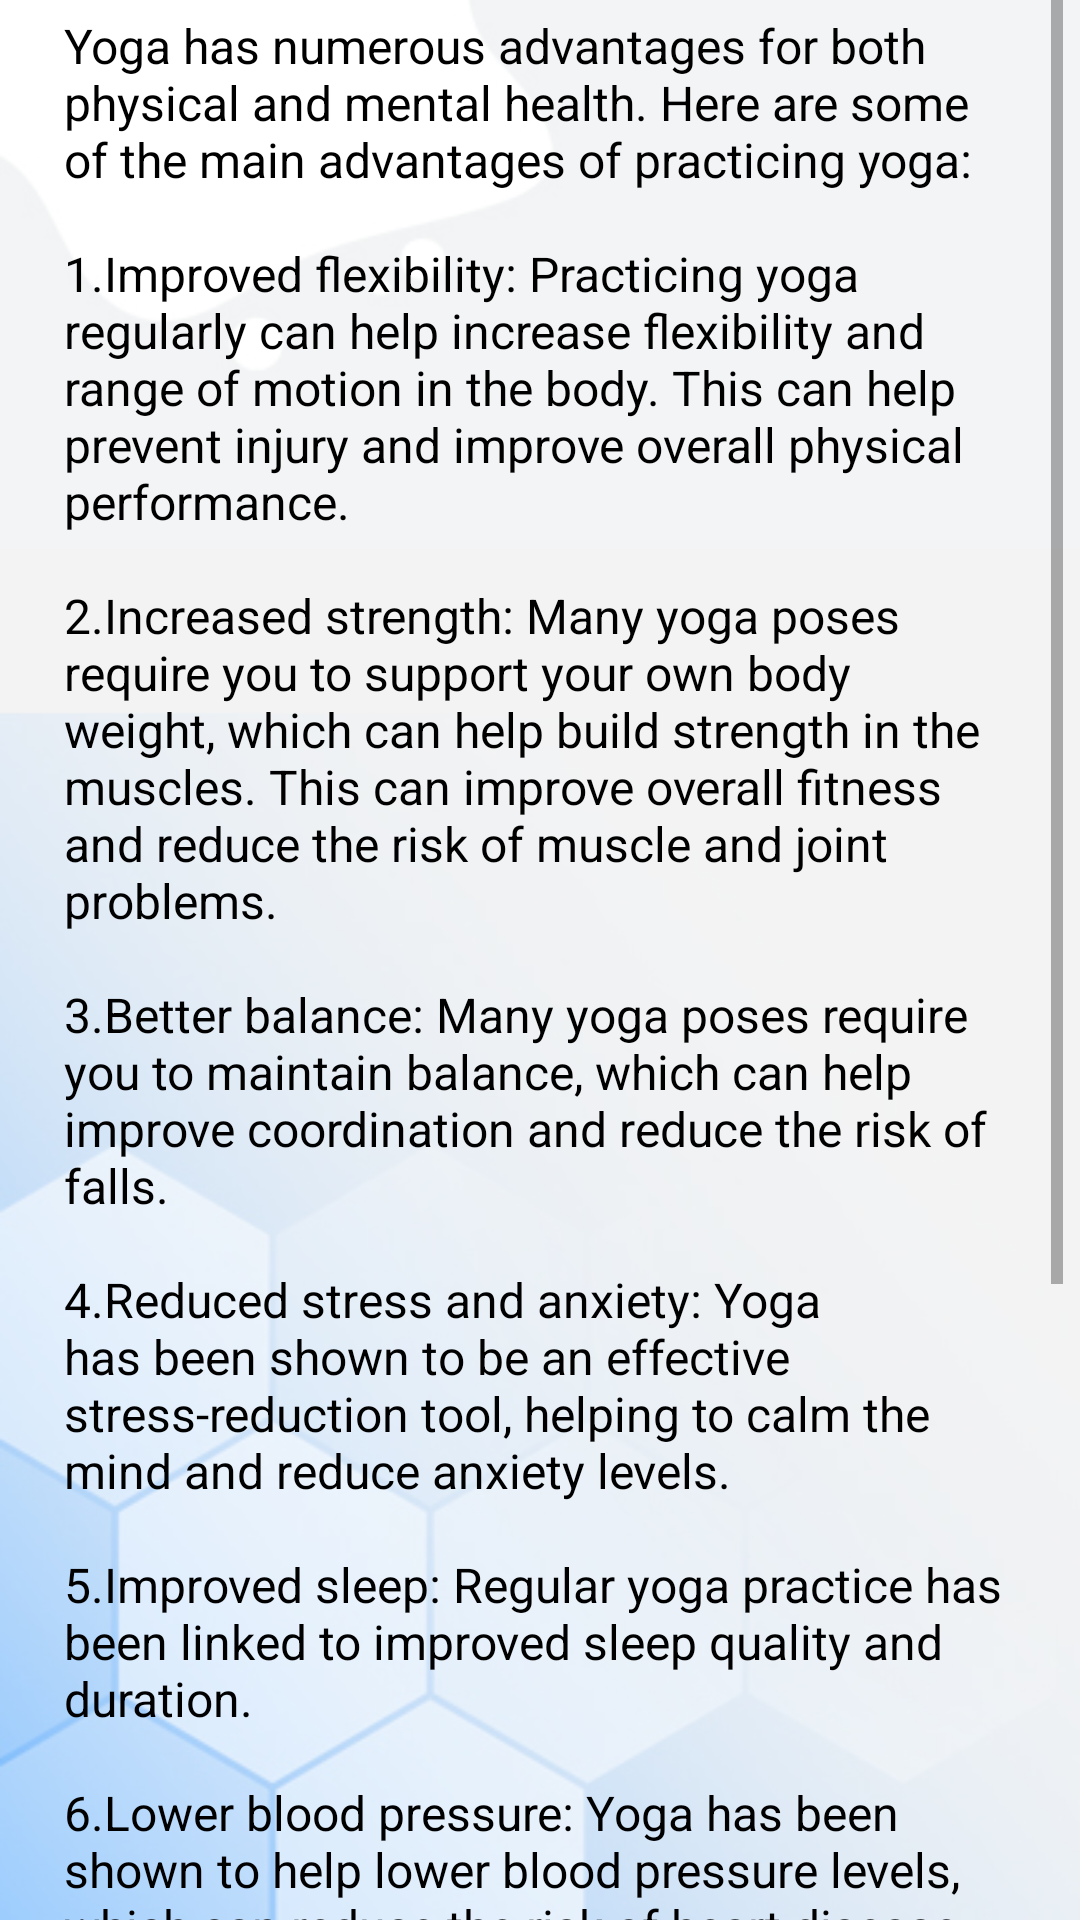

Write the Android layout XML for this screen, with the resource values it uses.
<!-- AndroidManifest.xml: application theme Theme.Hospital -->
<!-- res/layout/activity_yoga.xml -->
<?xml version="1.0" encoding="utf-8"?>
<androidx.constraintlayout.widget.ConstraintLayout xmlns:android="http://schemas.android.com/apk/res/android"
    xmlns:app="http://schemas.android.com/apk/res-auto"
    xmlns:tools="http://schemas.android.com/tools"
    android:layout_width="match_parent"
    android:layout_height="match_parent"
    android:background="@drawable/backm"
    tools:context=".helpButton">


    <ScrollView
        android:id="@+id/scrollView2"
        android:layout_width="349dp"
        android:layout_height="689dp"
        android:backgroundTint="#0D0D0D"
        android:backgroundTintMode="add"
        app:layout_constraintBottom_toBottomOf="parent"
        app:layout_constraintEnd_toEndOf="parent"
        app:layout_constraintHorizontal_bias="0.491"
        app:layout_constraintStart_toStartOf="parent"
        app:layout_constraintTop_toTopOf="parent"
        app:layout_constraintVertical_bias="0.245">


        <TextView
            android:id="@+id/yoga_text"
            android:layout_width="match_parent"
            android:layout_height="wrap_content"
            android:padding="16dp"
            android:text="@string/yoga"
            android:textColor="#000000"
            android:textSize="16sp"
            android:visibility="visible" />

    </ScrollView>


</androidx.constraintlayout.widget.ConstraintLayout>
<!-- resources referenced by this layout -->
<resources>
  <!-- drawable backm: jpg bitmap (drawable, 27059 bytes) -->
  <string name="yoga">
          Yoga has numerous advantages for both physical and mental health. Here are some of the main advantages of practicing yoga:
      \n\n1.Improved flexibility: Practicing yoga regularly can help increase flexibility and range of motion in the body. This can help prevent injury and improve overall physical performance.
      \n\n2.Increased strength: Many yoga poses require you to support your own body weight, which can help build strength in the muscles. This can improve overall fitness and reduce the risk of muscle and joint problems.
      \n\n3.Better balance: Many yoga poses require you to maintain balance, which can help improve coordination and reduce the risk of falls.
      \n\n4.Reduced stress and anxiety: Yoga has been shown to be an effective stress-reduction tool, helping to calm the mind and reduce anxiety levels.
      \n\n5.Improved sleep: Regular yoga practice has been linked to improved sleep quality and duration.
      \n\n6.Lower blood pressure: Yoga has been shown to help lower blood pressure levels, which can reduce the risk of heart disease and stroke.
      \n\n7.Improved cardiovascular health: Yoga can help improve cardiovascular health by reducing stress, lowering blood pressure, and improving circulation.
      \n\n8.Increased mindfulness: Yoga can help increase mindfulness and awareness of the present moment, which can lead to greater clarity of thought and improved decision-making skills.
      \n\n9.Improved immune function: Regular yoga practice has been linked to improved immune function, helping to reduce the risk of illness and disease.
      \n\nOverall, yoga can have many benefits for both physical and mental health, making it a great addition to any wellness routine.
      </string>
  <style name="Theme.Hospital" parent="Theme.MaterialComponents.DayNight.NoActionBar">
          
          <item name="colorPrimary">@color/purple_500</item>
          <item name="colorPrimaryVariant">@color/purple_700</item>
          <item name="colorOnPrimary">@color/white</item>
          
          <item name="colorSecondary">@color/teal_200</item>
          <item name="colorSecondaryVariant">@color/teal_700</item>
          <item name="colorOnSecondary">@color/black</item>
          
          
      </style>
  <color name="purple_500">#FF6200EE</color>
  <color name="purple_700">#FF3700B3</color>
  <color name="white">#FFFFFFFF</color>
  <color name="teal_200">#FF03DAC5</color>
  <color name="teal_700">#FF018786</color>
  <color name="black">#FF000000</color>
</resources>
